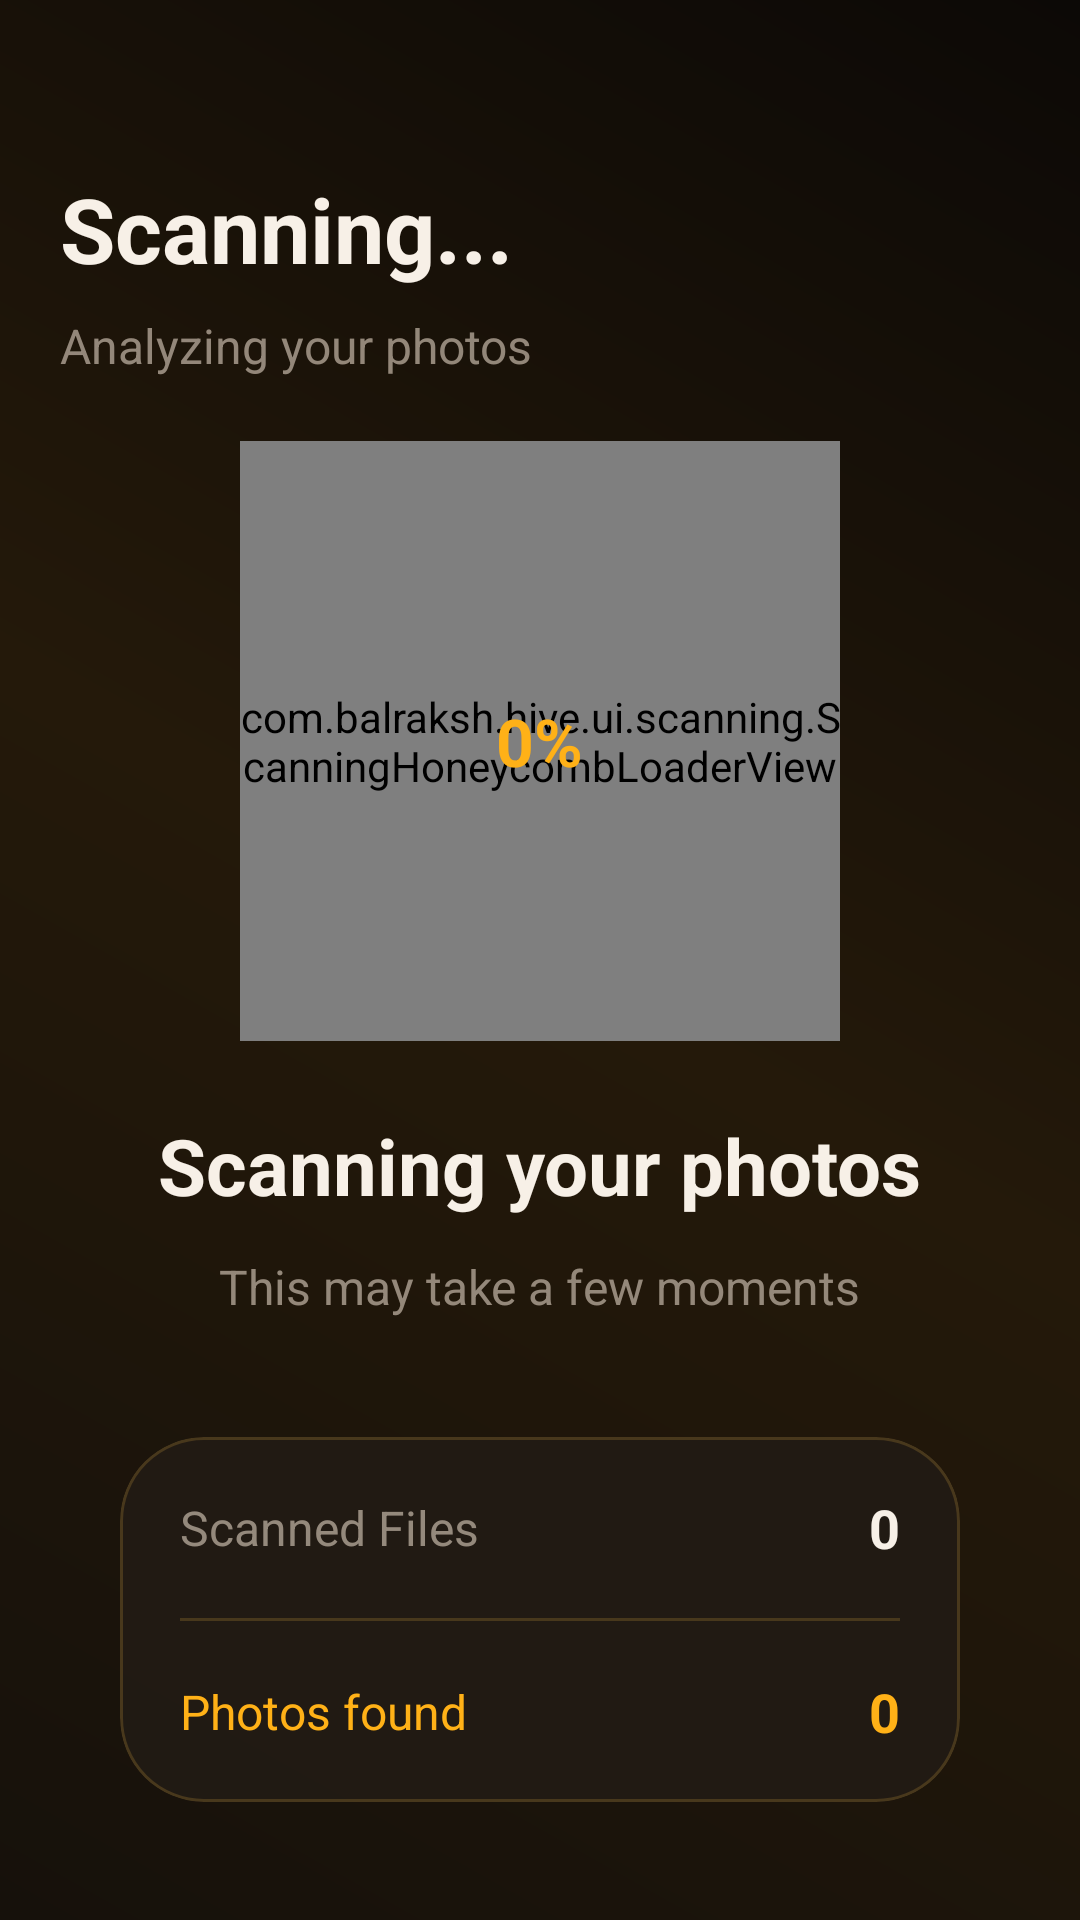

Here is an Android app screen rendered from its layout file. Give the layout XML and the strings, colors and styles it references.
<!-- AndroidManifest.xml: application theme Theme.SafKaro -->
<!-- res/layout/activity_scanning.xml -->
<?xml version="1.0" encoding="utf-8"?>
<FrameLayout xmlns:android="http://schemas.android.com/apk/res/android"
    xmlns:app="http://schemas.android.com/apk/res-auto"
    android:layout_width="match_parent"
    android:layout_height="match_parent"
    android:background="@drawable/bg_scan_plain_screen">

    <LinearLayout
        android:layout_width="match_parent"
        android:layout_height="match_parent"
        android:orientation="vertical"
        android:paddingStart="@dimen/space_20"
        android:paddingTop="@dimen/space_24"
        android:paddingEnd="@dimen/space_20"
        android:paddingBottom="@dimen/space_24">

        <TextView
            android:id="@+id/textHeaderTitle"
            android:layout_width="wrap_content"
            android:layout_height="wrap_content"
            android:layout_marginTop="@dimen/space_32"
            android:text="@string/scanning_header_title"
            android:textColor="@color/color_scan_text_primary"
            android:textSize="30sp"
            android:textStyle="bold" />

        <TextView
            android:id="@+id/textHeaderSubtitle"
            android:layout_width="wrap_content"
            android:layout_height="wrap_content"
            android:layout_marginTop="@dimen/space_8"
            android:text="@string/scanning_header_subtitle"
            android:textColor="@color/color_scan_text_secondary"
            android:textSize="16sp" />

        <View
            android:layout_width="match_parent"
            android:layout_height="0dp"
            android:layout_weight="0.28" />

        <FrameLayout
            android:id="@+id/layoutLoader"
            android:layout_width="200dp"
            android:layout_height="200dp"
            android:layout_gravity="center_horizontal">

            <com.balraksh.hive.ui.scanning.ScanningHoneycombLoaderView
                android:id="@+id/viewLoader"
                android:layout_width="match_parent"
                android:layout_height="match_parent" />

            <TextView
                android:id="@+id/textProgressPercent"
                android:layout_width="wrap_content"
                android:layout_height="wrap_content"
                android:layout_gravity="center"
                android:text="0%"
                android:textColor="@color/color_scan_gold"
                android:textSize="22sp"
                android:textStyle="bold" />
        </FrameLayout>

        <TextView
            android:id="@+id/textHeroTitle"
            android:layout_width="wrap_content"
            android:layout_height="wrap_content"
            android:layout_gravity="center_horizontal"
            android:layout_marginTop="@dimen/space_24"
            android:text="@string/scanning_center_title"
            android:textColor="@color/color_scan_text_primary"
            android:textSize="26sp"
            android:textStyle="bold" />

        <TextView
            android:id="@+id/textStage"
            android:layout_width="wrap_content"
            android:layout_height="wrap_content"
            android:layout_gravity="center_horizontal"
            android:layout_marginTop="@dimen/space_12"
            android:text="@string/scanning_subtitle"
            android:textColor="@color/color_scan_text_secondary"
            android:textSize="16sp" />

        <View
            android:layout_width="match_parent"
            android:layout_height="0dp"
            android:layout_weight="0.52" />

        <com.google.android.material.card.MaterialCardView
            android:id="@+id/cardStats"
            android:layout_width="match_parent"
            android:layout_height="wrap_content"
            android:layout_marginStart="@dimen/space_20"
            android:layout_marginEnd="@dimen/space_20"
            app:cardBackgroundColor="@color/color_scan_surface_alt"
            app:cardCornerRadius="@dimen/radius_28"
            app:cardElevation="0dp"
            app:strokeColor="@color/color_scan_border"
            app:strokeWidth="1dp">

            <LinearLayout
                android:layout_width="match_parent"
                android:layout_height="wrap_content"
                android:orientation="vertical"
                android:paddingStart="@dimen/space_20"
                android:paddingTop="@dimen/space_18"
                android:paddingEnd="@dimen/space_20"
                android:paddingBottom="@dimen/space_18">

                <LinearLayout
                    android:layout_width="match_parent"
                    android:layout_height="wrap_content"
                    android:gravity="center_vertical"
                    android:orientation="horizontal">

                    <TextView
                        android:layout_width="0dp"
                        android:layout_height="wrap_content"
                        android:layout_weight="1"
                        android:text="@string/scanned_files"
                        android:textColor="@color/color_scan_text_secondary"
                        android:textSize="16sp" />

                    <TextView
                        android:id="@+id/textFilesScannedValue"
                        android:layout_width="wrap_content"
                        android:layout_height="wrap_content"
                        android:text="0"
                        android:textColor="@color/color_scan_text_primary"
                        android:textSize="18sp"
                        android:textStyle="bold" />
                </LinearLayout>

                <View
                    android:layout_width="match_parent"
                    android:layout_height="1dp"
                    android:layout_marginTop="@dimen/space_18"
                    android:layout_marginBottom="@dimen/space_18"
                    android:background="@color/color_scan_border" />

                <LinearLayout
                    android:layout_width="match_parent"
                    android:layout_height="wrap_content"
                    android:gravity="center_vertical"
                    android:orientation="horizontal">

                    <TextView
                        android:layout_width="0dp"
                        android:layout_height="wrap_content"
                        android:layout_weight="1"
                        android:text="@string/issues_found"
                        android:textColor="@color/color_scan_gold"
                        android:textSize="16sp" />

                    <TextView
                        android:id="@+id/textMatchesFoundValue"
                        android:layout_width="wrap_content"
                        android:layout_height="wrap_content"
                        android:text="0"
                        android:textColor="@color/color_scan_gold"
                        android:textSize="18sp"
                        android:textStyle="bold" />
                </LinearLayout>
            </LinearLayout>
        </com.google.android.material.card.MaterialCardView>

        <View
            android:layout_width="match_parent"
            android:layout_height="0dp"
            android:layout_weight="0.2" />
    </LinearLayout>
</FrameLayout>
<!-- resources referenced by this layout -->
<resources>
  <color name="color_scan_border">#33E3AE42</color>
  <color name="color_scan_gold">#FFB117</color>
  <color name="color_scan_surface_alt">#E6221B14</color>
  <color name="color_scan_text_primary">#FFF7F0E7</color>
  <color name="color_scan_text_secondary">#C4B7AA9C</color>
  <dimen name="radius_28">28dp</dimen>
  <dimen name="space_12">12dp</dimen>
  <dimen name="space_18">18dp</dimen>
  <dimen name="space_20">20dp</dimen>
  <dimen name="space_24">24dp</dimen>
  <dimen name="space_32">32dp</dimen>
  <dimen name="space_8">8dp</dimen>
  <!-- drawable bg_scan_plain_screen (drawable) -->
  <?xml version="1.0" encoding="utf-8"?>
  <layer-list xmlns:android="http://schemas.android.com/apk/res/android">
      <item android:drawable="@color/color_scan_bg" />
      <item>
          <shape android:shape="rectangle">
              <gradient
                  android:angle="45"
                  android:centerColor="#24190A"
                  android:endColor="#0C0906"
                  android:startColor="#16110B" />
          </shape>
      </item>
  </layer-list>
  <string name="issues_found">Photos found</string>
  <string name="scanned_files">Scanned Files</string>
  <string name="scanning_center_title">Scanning your photos</string>
  <string name="scanning_header_subtitle">Analyzing your photos</string>
  <string name="scanning_header_title">Scanning...</string>
  <string name="scanning_subtitle">This may take a few moments</string>
  <style name="Theme.SafKaro" parent="Base.Theme.SafKaro" />
  <color name="color_scan_bg">#090705</color>
  <color name="color_primary">#0B78C8</color>
  <color name="white">#FFFFFFFF</color>
  <color name="color_primary_light">#EAF5FF</color>
  <color name="color_text_primary">#1B1E28</color>
  <color name="color_teal">#18C8A5</color>
  <color name="color_background">#F5F7FB</color>
  <color name="color_surface">#FFFFFFFF</color>
  <color name="color_surface_alt">#F9FBFF</color>
  <color name="color_border">#DFE5EE</color>
  <style name="Widget.SafKaro.Card.Surface" parent="Widget.Material3.CardView.Elevated">
          <item name="cardBackgroundColor">@color/color_surface</item>
          <item name="cardCornerRadius">@dimen/radius_24</item>
          <item name="cardElevation">0dp</item>
          <item name="strokeColor">@color/color_border</item>
          <item name="strokeWidth">1dp</item>
      </style>
  <style name="Widget.SafKaro.Button.Primary" parent="Widget.Material3.Button">
          <item name="android:minHeight">@dimen/button_height</item>
          <item name="cornerRadius">@dimen/radius_pill</item>
          <item name="backgroundTint">@color/color_primary</item>
          <item name="android:textColor">@color/white</item>
          <item name="android:textStyle">bold</item>
      </style>
  <style name="Widget.SafKaro.Switch" parent="Widget.Material3.CompoundButton.MaterialSwitch">
          <item name="thumbTint">@color/white</item>
          <item name="trackTint">@color/color_primary</item>
      </style>
  <dimen name="radius_24">24dp</dimen>
  <dimen name="button_height">56dp</dimen>
  <dimen name="radius_pill">999dp</dimen>
</resources>
